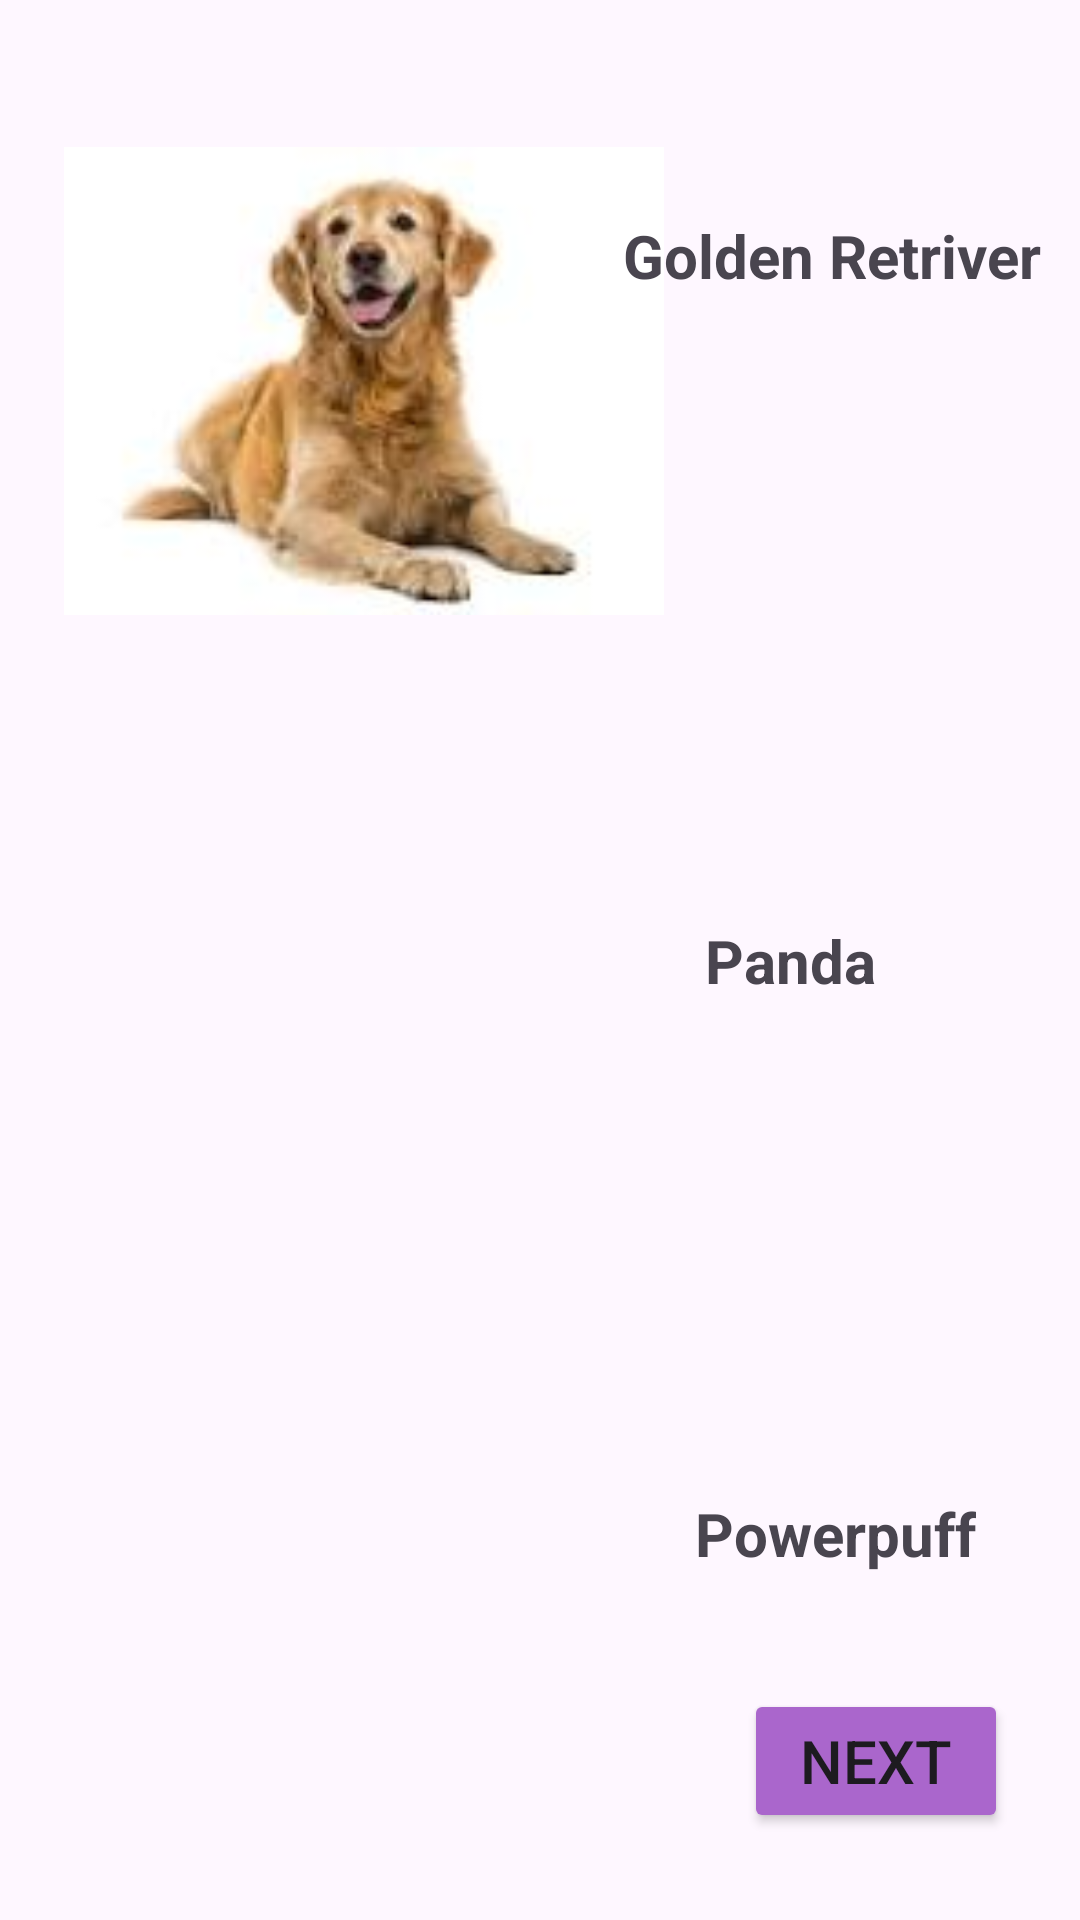

Write the Android layout XML for this screen, with the resource values it uses.
<!-- AndroidManifest.xml: application theme Theme.Sheila -->
<!-- res/layout/activity_image.xml -->
<?xml version="1.0" encoding="utf-8"?>
<androidx.constraintlayout.widget.ConstraintLayout xmlns:android="http://schemas.android.com/apk/res/android"
    xmlns:app="http://schemas.android.com/apk/res-auto"
    xmlns:tools="http://schemas.android.com/tools"
    android:layout_width="match_parent"
    android:layout_height="match_parent"
    tools:context=".ImageActivity">


    <ImageView
        android:id="@+id/image1"
        android:layout_width="200dp"
        android:layout_height="200dp"
        android:src="@drawable/dogo2"
        app:layout_constraintBottom_toBottomOf="parent"
        app:layout_constraintEnd_toEndOf="parent"
        app:layout_constraintHorizontal_bias="0.133"
        app:layout_constraintStart_toStartOf="parent"
        app:layout_constraintTop_toTopOf="parent"
        app:layout_constraintVertical_bias="0.061" />

    <ImageView
        android:id="@+id/image2"
        android:layout_width="200dp"
        android:layout_height="200dp"
        android:src="@drawable/panda"
        app:layout_constraintBottom_toBottomOf="parent"
        app:layout_constraintEnd_toEndOf="parent"
        app:layout_constraintHorizontal_bias="0.132"
        app:layout_constraintStart_toStartOf="parent"
        app:layout_constraintTop_toTopOf="parent"
        app:layout_constraintVertical_bias="0.499" />

    <ImageView
        android:id="@+id/image3"
        android:layout_width="200dp"
        android:layout_height="200dp"
        android:src="@drawable/powerpuff"
        app:layout_constraintBottom_toBottomOf="parent"
        app:layout_constraintEnd_toEndOf="parent"
        app:layout_constraintHorizontal_bias="0.165"
        app:layout_constraintStart_toStartOf="parent"
        app:layout_constraintTop_toTopOf="parent"
        app:layout_constraintVertical_bias="0.951" />

    <TextView
        android:id="@+id/textView6"
        android:layout_width="wrap_content"
        android:layout_height="wrap_content"
        android:text="Golden Retriver"
        android:textSize="20dp"
        android:textStyle="bold"
        app:layout_constraintBottom_toBottomOf="parent"
        app:layout_constraintEnd_toEndOf="parent"
        app:layout_constraintHorizontal_bias="0.941"
        app:layout_constraintStart_toStartOf="parent"
        app:layout_constraintTop_toTopOf="parent"
        app:layout_constraintVertical_bias="0.117" />

    <TextView
        android:id="@+id/textView10"
        android:layout_width="wrap_content"
        android:layout_height="wrap_content"
        android:text="Panda"
        android:textSize="20dp"
        android:textStyle="bold"
        app:layout_constraintBottom_toBottomOf="parent"
        app:layout_constraintEnd_toEndOf="parent"
        app:layout_constraintHorizontal_bias="0.776"
        app:layout_constraintStart_toStartOf="parent"
        app:layout_constraintTop_toTopOf="parent" />

    <TextView
        android:id="@+id/textView11"
        android:layout_width="wrap_content"
        android:layout_height="wrap_content"
        android:text="Powerpuff"
        android:textSize="20dp"
        android:textStyle="bold"
        app:layout_constraintBottom_toBottomOf="parent"
        app:layout_constraintEnd_toEndOf="parent"
        app:layout_constraintHorizontal_bias="0.87"
        app:layout_constraintStart_toStartOf="parent"
        app:layout_constraintTop_toTopOf="parent"
        app:layout_constraintVertical_bias="0.812" />

    <Button
        android:id="@+id/nxt"
        android:layout_width="wrap_content"
        android:layout_height="wrap_content"
        android:text="Next"
        android:backgroundTint="@android:color/holo_purple"
        android:textSize="20dp"
        app:layout_constraintBottom_toBottomOf="parent"
        app:layout_constraintEnd_toEndOf="parent"
        app:layout_constraintHorizontal_bias="0.912"
        app:layout_constraintStart_toStartOf="parent"
        app:layout_constraintTop_toTopOf="parent"
        app:layout_constraintVertical_bias="0.951" />


</androidx.constraintlayout.widget.ConstraintLayout>
<!-- resources referenced by this layout -->
<resources>
  <!-- drawable dogo2: jpeg bitmap (drawable, 2971 bytes) -->
  <style name="Theme.Sheila" parent="Base.Theme.Sheila" />
  <style name="Base.Theme.Sheila" parent="Theme.Material3.DayNight.NoActionBar">
          
          
      </style>
</resources>
